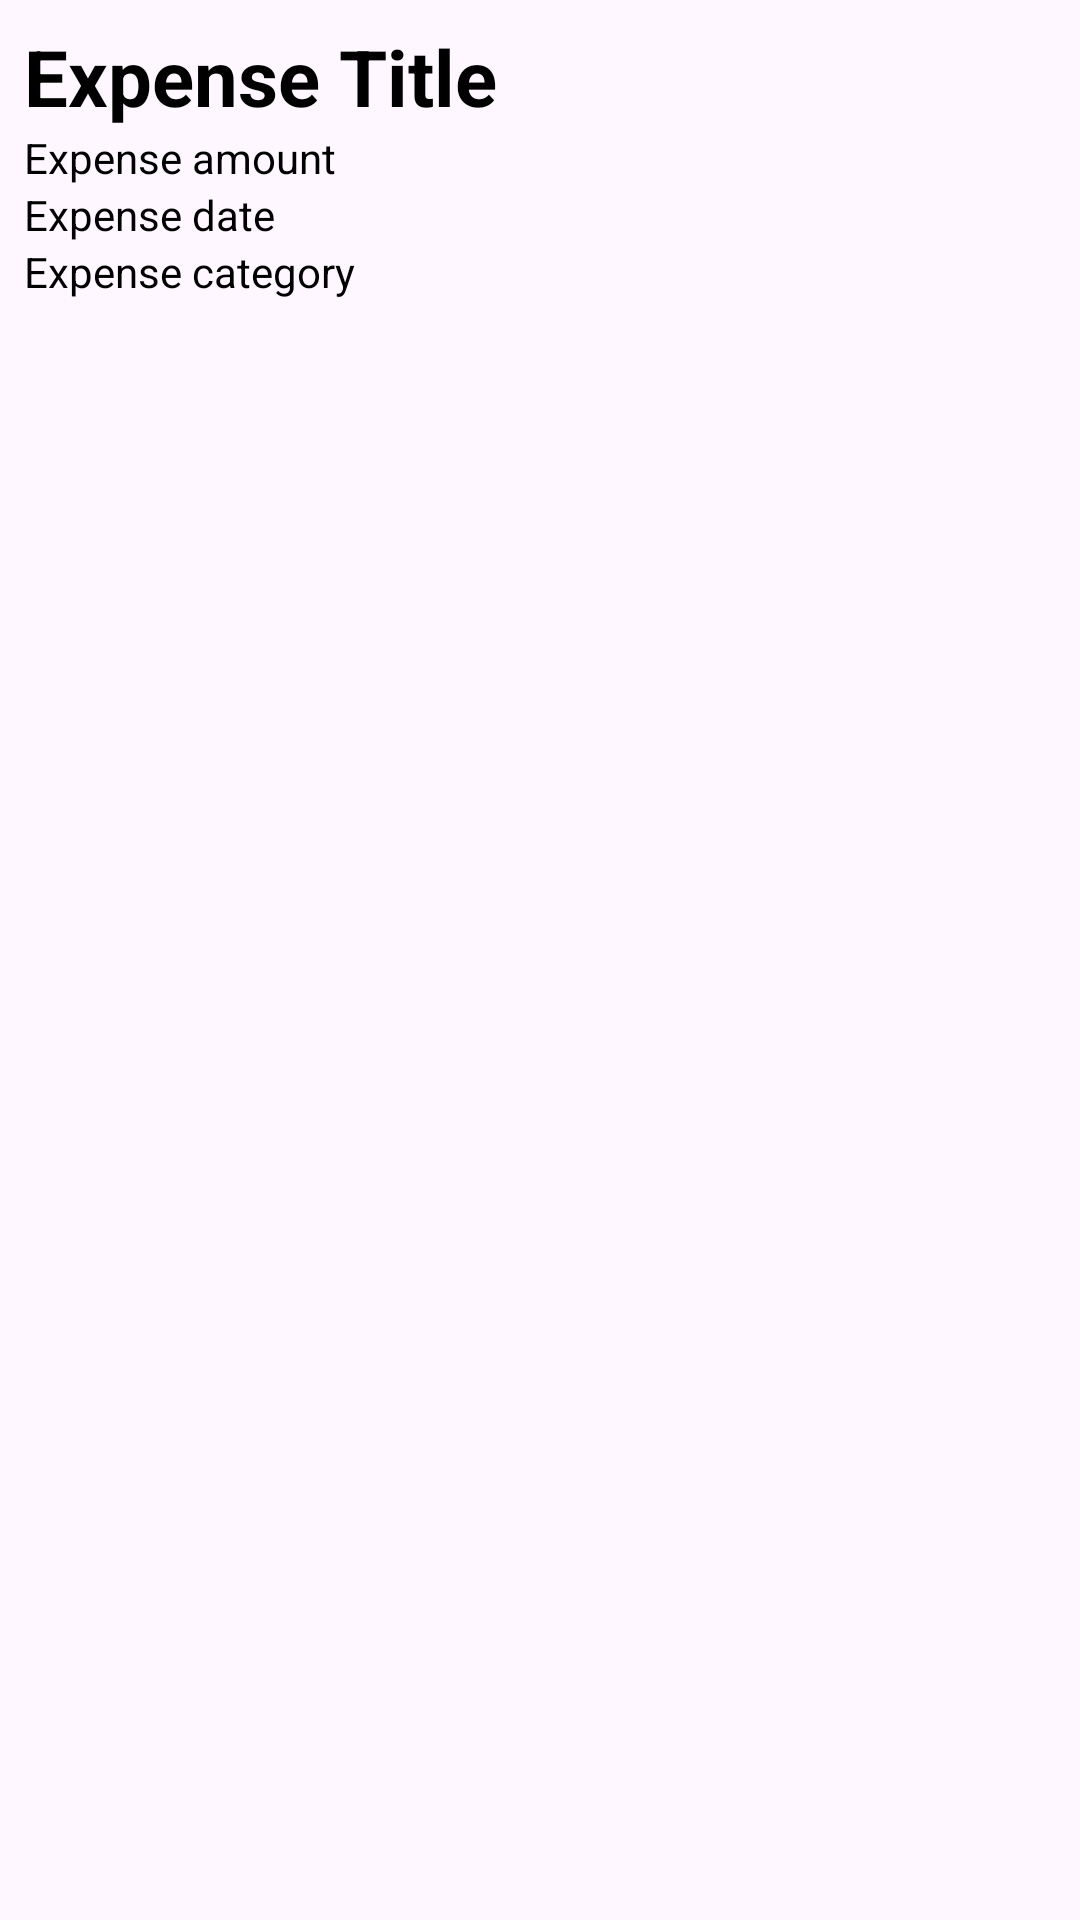

The Android layout XML behind this screen, and the referenced resources:
<!-- AndroidManifest.xml: application theme Theme.MatthewHilliardExpenseTracker -->
<!-- res/layout/list_expense.xml -->
<?xml version="1.0" encoding="utf-8"?>
<LinearLayout xmlns:android="http://schemas.android.com/apk/res/android"
    android:orientation="vertical"
    android:layout_width="match_parent"
    android:layout_height="wrap_content"
    android:padding="8dp"
    android:background="@drawable/border">

    <TextView
        android:id="@+id/expense_title"
        android:layout_width="match_parent"
        android:layout_height="wrap_content"
        android:text="Expense Title"
        android:textStyle="bold"
        android:textColor="@color/black"
        android:textSize="26dp" />

    <TextView
        android:id="@+id/expense_amount"
        android:layout_width="match_parent"
        android:layout_height="wrap_content"
        android:text="Expense amount"
        android:textColor="@color/black"/>

    <TextView
        android:id="@+id/expense_date"
        android:layout_width="match_parent"
        android:layout_height="wrap_content"
        android:text="Expense date"
        android:textColor="@color/black"/>

    <TextView
        android:id="@+id/expense_category"
        android:layout_width="match_parent"
        android:layout_height="wrap_content"
        android:text="Expense category"
        android:textColor="@color/black"/>
</LinearLayout>
<!-- resources referenced by this layout -->
<resources>
  <style name="Theme.MatthewHilliardExpenseTracker" parent="Base.Theme.MatthewHilliardExpenseTracker" />
  <style name="Base.Theme.MatthewHilliardExpenseTracker" parent="Theme.Material3.DayNight.NoActionBar">
          
          
      </style>
  <!-- not gathered from this repository: default colours our renderer supplied (Android Studio template values) -->
  <color name="black">#FF000000</color>
</resources>
